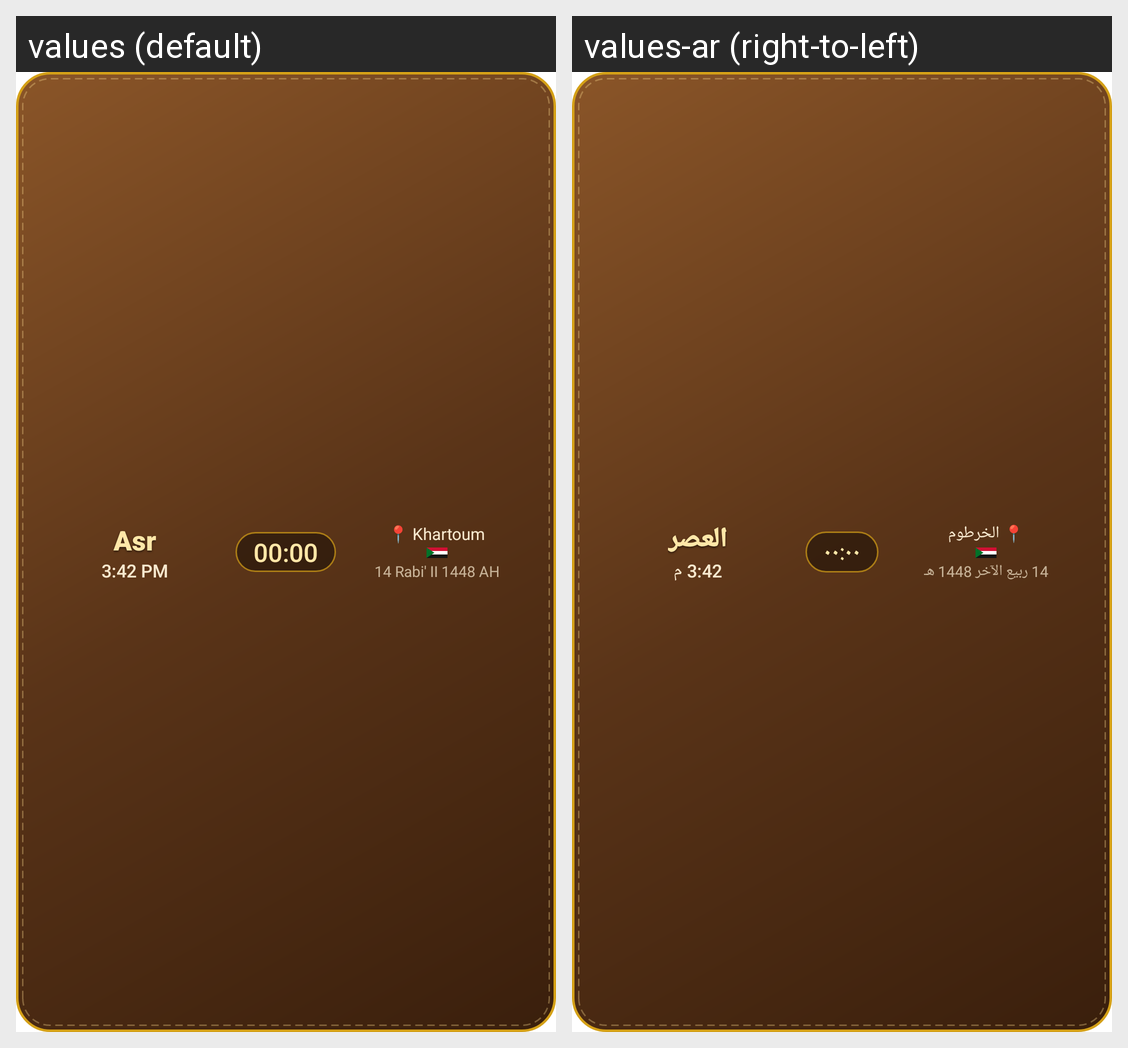

The same Android screen rendered under two of its app's locales, left to right. List the strings drawn on it with the default value and each locale's translation.
Android screen res/layout/hw_prayer_wide.xml rendered under 2 locales, left to right: values (default), values-ar (right-to-left). Device: Nexus 5 (rendered at 1080×1920; each locale shown at half size, 540×960, under a caption strip naming it); theme Theme.MaterialComponents.DayNight.NoActionBar.
Strings drawn on this screen, with the default value and each locale's value (text and hints the layout hard-codes, and strings that could not be matched under every locale, appear in the picture but are not listed):

hw_pv_prayer
  values: Asr
  values-ar: العصر

hw_pv_time
  values: 3:42 PM
  values-ar: 3:42 م

hw_pv_city
  values: 📍 Khartoum
  values-ar: 📍 الخرطوم

hw_pv_hijri
  values: 14 Rabi' II 1448 AH
  values-ar: 14 ربيع الآخر 1448 هـ
